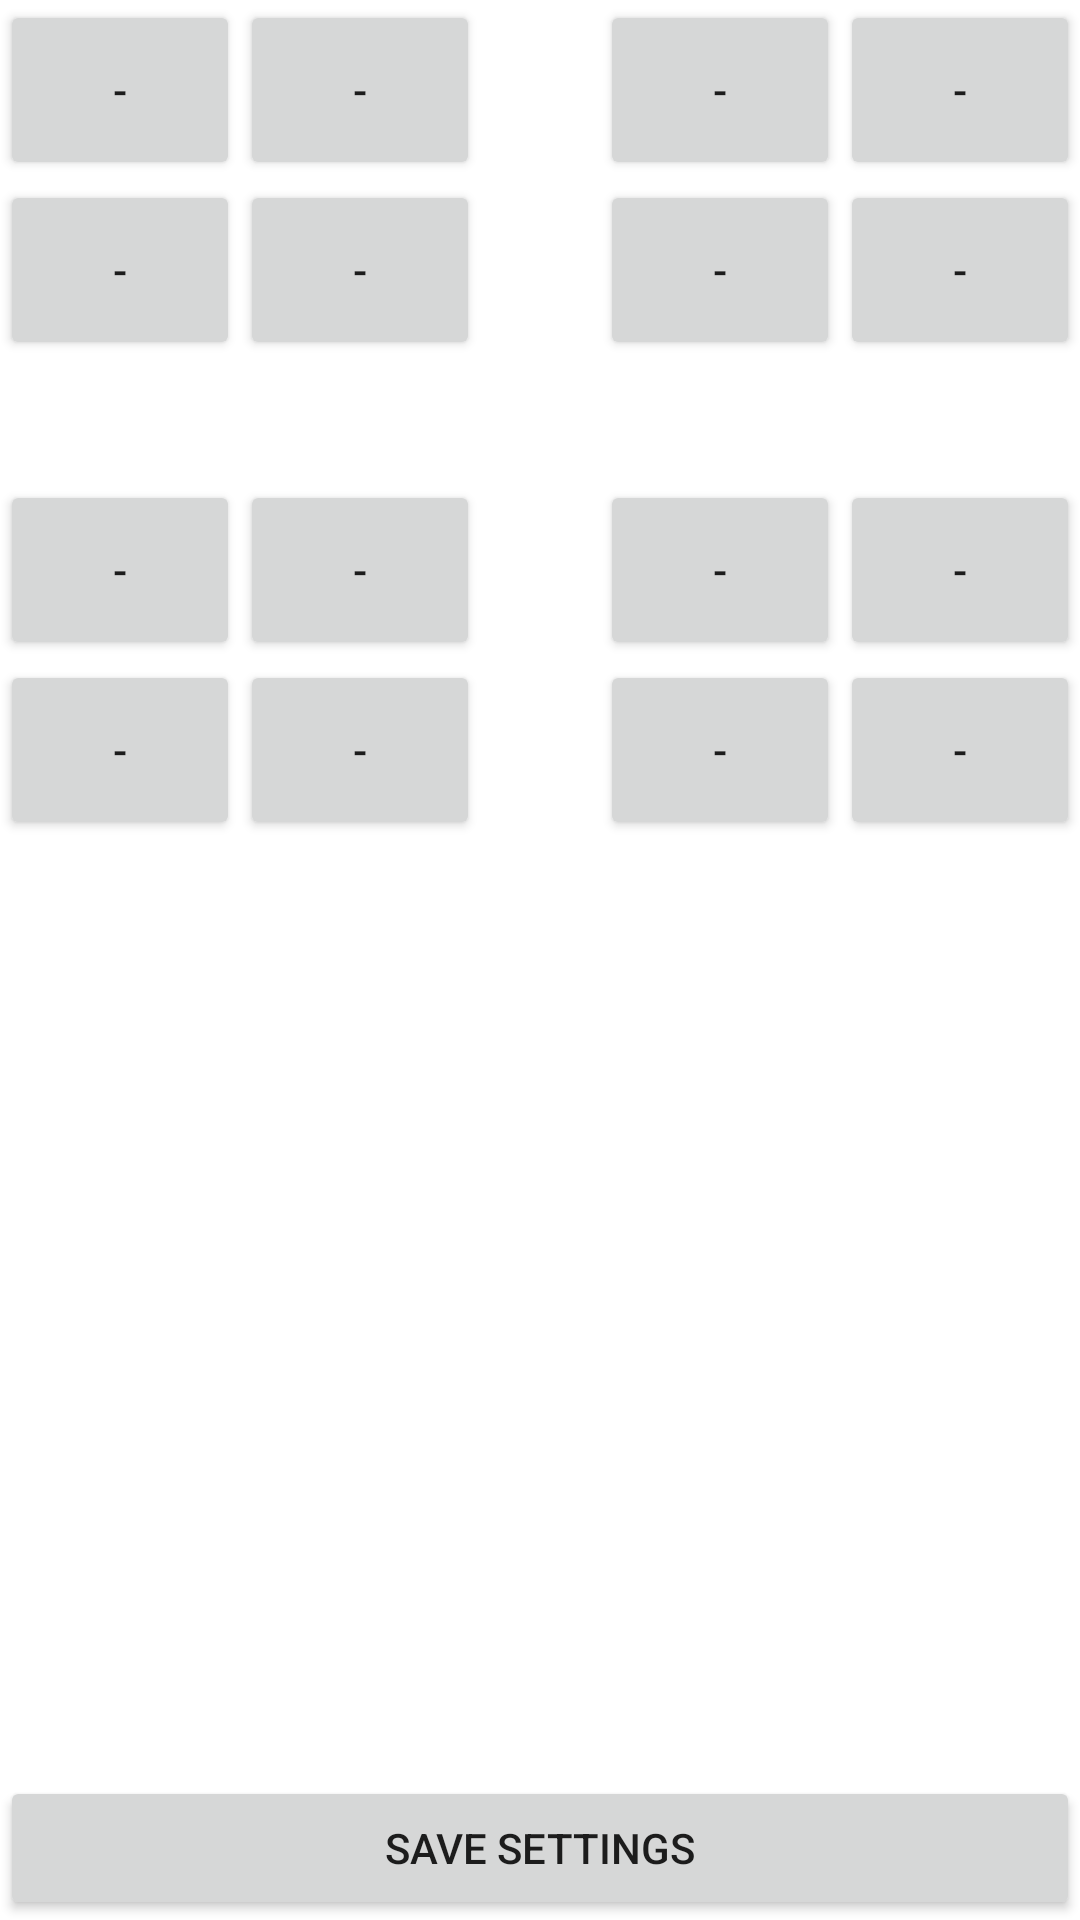

Android layout source for this screen:
<!-- AndroidManifest.xml: fallback theme Theme.MaterialComponents.DayNight.NoActionBar -->
<!-- res/layout/device_controller.xml -->
<LinearLayout xmlns:android="http://schemas.android.com/apk/res/android"
    android:layout_width="match_parent"
    android:layout_height="match_parent"
    android:orientation="vertical" >

    <RelativeLayout
        android:layout_width="match_parent"
        android:layout_height="match_parent">

        <AbsoluteLayout android:layout_width="match_parent"
                        android:layout_height="match_parent">

            <com.dev.aproschenko.arduinocontroller.OrientationView
                    android:id="@+id/forwardView"
                    android:layout_width="0dp"
                    android:layout_height="0dp"
                 />

            <com.dev.aproschenko.arduinocontroller.OrientationView
                    android:id="@+id/backwardView"
                    android:layout_width="0dp"
                    android:layout_height="0dp"
                    />

            <com.dev.aproschenko.arduinocontroller.OrientationView
                    android:id="@+id/leftView"
                    android:layout_width="0dp"
                    android:layout_height="0dp"
                    />

            <com.dev.aproschenko.arduinocontroller.OrientationView
                    android:id="@+id/rightView"
                    android:layout_width="0dp"
                    android:layout_height="0dp"
                    />

        </AbsoluteLayout>

        <TableLayout android:layout_width="match_parent" android:layout_height="300dp">
            <TableRow>
                <Button
                        android:id="@+id/button1"
                        android:layout_width="60dp"
                        android:layout_height="60dp"
                        android:layout_weight="1"
                        android:textAllCaps="false"
                        android:text="-" />

                <Button
                        android:id="@+id/button2"
                        android:layout_width="60dp"
                        android:layout_height="60dp"
                        android:layout_weight="1"
                        android:textAllCaps="false"
                        android:text="-"
                        android:layout_marginRight="20dp"/>

                <Button
                        android:id="@+id/button3"
                        android:layout_width="60dp"
                        android:layout_height="60dp"
                        android:layout_weight="1.00"
                        android:textAllCaps="false"
                        android:text="-"
                        android:layout_marginLeft="20dp"/>

                <Button
                        android:id="@+id/button4"
                        android:layout_width="60dp"
                        android:layout_height="60dp"
                        android:layout_weight="1"
                        android:textAllCaps="false"
                        android:text="-" />
            </TableRow>
            <TableRow>
                <Button
                        android:id="@+id/button5"
                        android:layout_width="60dp"
                        android:layout_height="60dp"
                        android:layout_weight="1"
                        android:textAllCaps="false"
                        android:text="-"
                        android:layout_marginBottom="20dp"/>

                <Button
                        android:id="@+id/button6"
                        android:layout_width="60dp"
                        android:layout_height="60dp"
                        android:layout_weight="1"
                        android:textAllCaps="false"
                        android:text="-"
                        android:layout_marginRight="20dp"
                        android:layout_marginBottom="20dp"/>

                <Button
                        android:id="@+id/button7"
                        android:layout_width="60dp"
                        android:layout_height="60dp"
                        android:layout_weight="1"
                        android:textAllCaps="false"
                        android:text="-"
                        android:layout_marginBottom="20dp"
                        android:layout_marginLeft="20dp"/>

                <Button
                        android:id="@+id/button8"
                        android:layout_width="60dp"
                        android:layout_height="60dp"
                        android:layout_weight="1"
                        android:textAllCaps="false"
                        android:text="-"
                        android:layout_marginBottom="20dp"/>
            </TableRow>
            <TableRow>
                <Button
                        android:id="@+id/button9"
                        android:layout_width="60dp"
                        android:layout_height="60dp"
                        android:layout_weight="1.00"
                        android:textAllCaps="false"
                        android:text="-"
                        android:layout_marginTop="20dp"/>

                <Button
                        android:id="@+id/button10"
                        android:layout_width="60dp"
                        android:layout_height="60dp"
                        android:layout_weight="1"
                        android:textAllCaps="false"
                        android:text="-"
                        android:layout_marginRight="20dp"
                        android:layout_marginTop="20dp"/>

                <Button
                        android:id="@+id/button11"
                        android:layout_width="60dp"
                        android:layout_height="60dp"
                        android:layout_weight="1"
                        android:textAllCaps="false"
                        android:text="-"
                        android:layout_marginLeft="20dp"
                        android:layout_marginTop="20dp"/>

                <Button
                        android:id="@+id/button12"
                        android:layout_width="60dp"
                        android:layout_height="60dp"
                        android:layout_weight="1"
                        android:textAllCaps="false"
                        android:text="-"
                        android:layout_marginTop="20dp"/>
            </TableRow>
            <TableRow>
                <Button
                        android:id="@+id/button13"
                        android:layout_width="60dp"
                        android:layout_height="60dp"
                        android:layout_weight="1"
                        android:textAllCaps="false"
                        android:text="-" />

                <Button
                        android:id="@+id/button14"
                        android:layout_width="60dp"
                        android:layout_height="60dp"
                        android:layout_weight="1"
                        android:textAllCaps="false"
                        android:text="-"
                        android:layout_marginRight="20dp"/>

                <Button
                        android:id="@+id/button15"
                        android:layout_width="60dp"
                        android:layout_height="60dp"
                        android:layout_weight="1"
                        android:textAllCaps="false"
                        android:text="-"
                        android:layout_marginLeft="20dp"/>

                <Button
                        android:id="@+id/button16"
                        android:layout_width="60dp"
                        android:layout_height="60dp"
                        android:layout_weight="1"
                        android:textAllCaps="false"
                        android:text="-" />
            </TableRow>
        </TableLayout>


        <Button
            android:id="@+id/buttonSaveSettings"
            android:layout_width="wrap_content"
            android:layout_height="wrap_content"
            android:layout_alignParentBottom="true"
            android:layout_alignParentLeft="true"
            android:layout_alignParentRight="true"
            android:text="@string/save_settings" />

    </RelativeLayout>
    
</LinearLayout>
<!-- resources referenced by this layout -->
<resources>
  <string name="save_settings">Save settings</string>
</resources>
